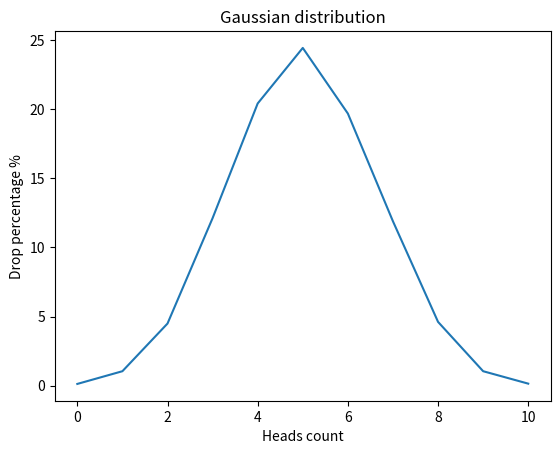

Source code (Python):
import random
import numpy
import matplotlib.pyplot as plt


def flip_coin() -> dict:
    temporary_dict = {i: 0 for i in range(11)}

    for _ in range(10000):
        flip = sum(random.randint(0, 1) for _ in range(10))
        temporary_dict[flip] += 1
    percentage_dict = {
        value: (count / 10000) * 100
        for value, count in temporary_dict.items()
    }
    return percentage_dict


def draw_gaussian_distribution_graph(percentage_dict: dict) -> None:
    x_axis = numpy.array([value for value in percentage_dict.keys()])
    y_axis = numpy.array([percent for percent in percentage_dict.values()])

    plt.plot(x_axis, y_axis)

    plt.title("Gaussian distribution")
    plt.xlabel("Heads count")
    plt.ylabel("Drop percentage %")

    plt.show()


draw_gaussian_distribution_graph(flip_coin())
